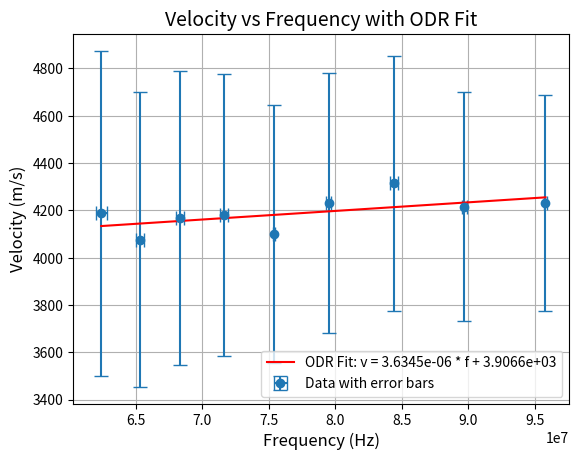

The matplotlib source for this figure:
import matplotlib.pyplot as plt
import numpy as np
from scipy.odr import ODR, Model, RealData

# Daten
v = np.array([4229.57655852, 4215.39203984, 4313.70083065, 4230.81207037, 4100.41272247,
              4178.16567748, 4166.75516014, 4076.37784988, 4187.4882147])
delta_v = np.array([456.34533573, 484.18841418, 538.99798669, 550.32256011, 544.95690479,
                    596.08115109, 621.47699374, 622.14946518, 687.25616132])
f_werte = np.array([95.8, 89.7, 84.4, 79.5, 75.4, 71.6, 68.3, 65.3, 62.4]) * 1e6
f_unsicher = np.array([0.1, 0.2, 0.3, 0.2, 0.1, 0.3, 0.3, 0.3, 0.4]) * 1e6

# Definiere das Modell (Lineare Funktion für den ODR)
def linear_func(B, x):
    return B[0] * x + B[1]

# Daten für den ODR
data = RealData(f_werte, v, sx=f_unsicher, sy=delta_v)

# Modell für den ODR
model = Model(linear_func)

# ODR ausführen
odr = ODR(data, model, beta0=[1e-2, 1e3])  # Erste Schätzung für die Parameter
output = odr.run()

# Fit-Ergebnisse
beta = output.beta  # Fit-Parameter

# Fit-Kurve erstellen
f_fit = np.linspace(min(f_werte), max(f_werte), 500)
v_fit = linear_func(beta, f_fit)

# Plot mit Fehlerbalken
plt.errorbar(f_werte, v, xerr=f_unsicher, yerr=delta_v, fmt='o', label='Data with error bars', capsize=5)

# ODR-Fit plotten
plt.plot(f_fit, v_fit, 'r-', label=f'ODR Fit: v = {beta[0]:.4e} * f + {beta[1]:.4e}')

# Achsenbeschriftungen
plt.xlabel('Frequency (Hz)', fontsize=12)
plt.ylabel('Velocity (m/s)', fontsize=12)
plt.title('Velocity vs Frequency with ODR Fit', fontsize=14)
plt.legend()
plt.grid(True)
plt.savefig('velocities_vs_frequencies.png', dpi= 200)
plt.show()
